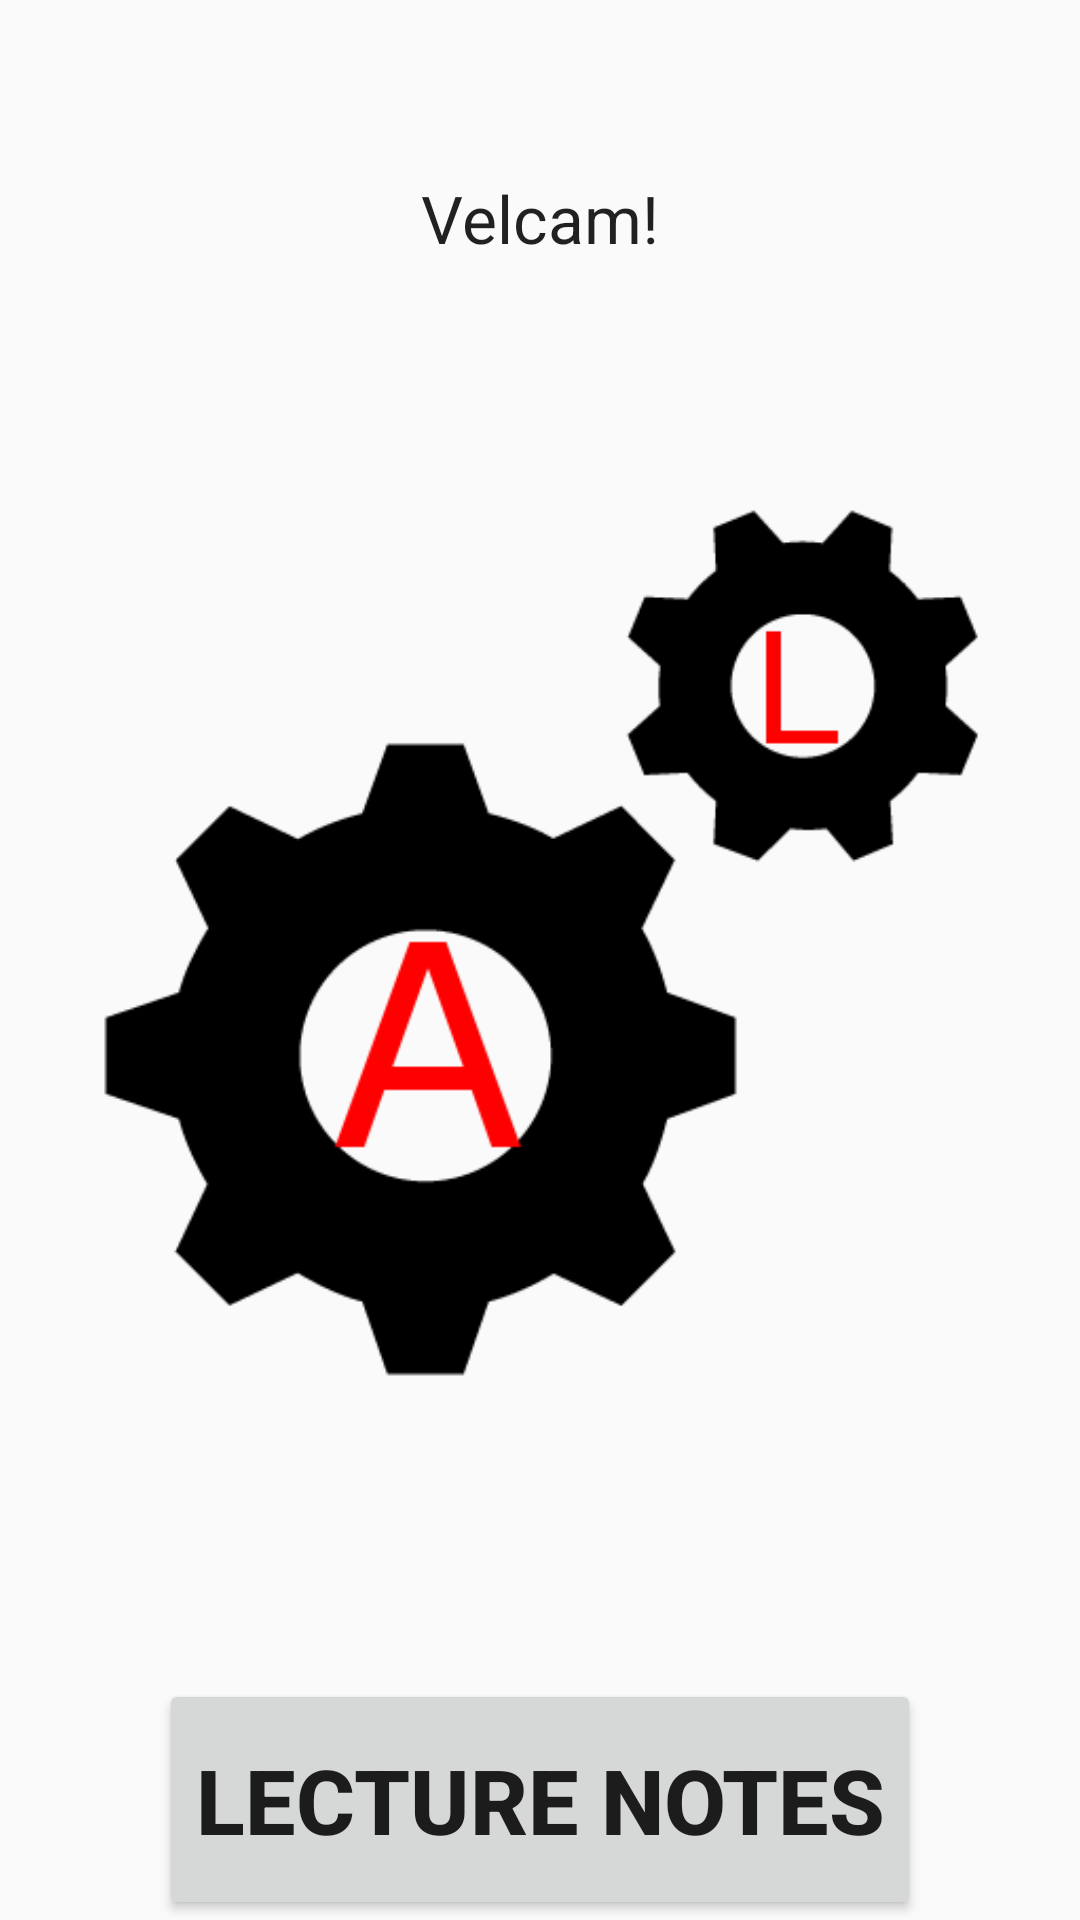

Android layout source for this screen:
<!-- AndroidManifest.xml: activity theme MyAppTheme -->
<!-- res/layout/activity_main.xml -->
<?xml version="1.0" encoding="utf-8"?>
<RelativeLayout xmlns:android="http://schemas.android.com/apk/res/android"
    xmlns:tools="http://schemas.android.com/tools" android:layout_width="match_parent"
    android:layout_height="match_parent" android:paddingLeft="@dimen/activity_horizontal_margin"
    android:paddingRight="@dimen/activity_horizontal_margin"
    android:paddingTop="@dimen/activity_vertical_margin"
    android:paddingBottom="@dimen/activity_vertical_margin" tools:context=".MainActivity">

    <Button
        android:layout_width="wrap_content"
        android:layout_height="wrap_content"
        android:text="Lecture notes"
        android:id="@+id/lecnoteButton"
        android:layout_centerVertical="true"
        android:layout_centerHorizontal="true"
        android:layout_alignParentBottom="true"
        android:paddingTop="20dp"
        android:paddingBottom="20dp"
        android:textStyle="bold"
        android:textSize="30dp"
        android:onClick="showLecnotes" />

    <ImageView
        android:layout_width="wrap_content"
        android:layout_height="wrap_content"
        android:id="@+id/imageView"
        android:src="@drawable/autolec"
        android:layout_alignParentStart="true"
        android:layout_alignParentBottom="true"
        android:layout_marginTop="5dp"
        android:layout_marginBottom="70dp" />

    <TextView
        android:layout_width="wrap_content"
        android:layout_height="wrap_content"
        android:textAppearance="?android:attr/textAppearanceLarge"
        android:text="Velcam!"
        android:id="@+id/welcomeMessage"
        android:layout_alignTop="@+id/imageView"
        android:layout_centerHorizontal="true" />

</RelativeLayout>
<!-- resources referenced by this layout -->
<resources>
  <!-- drawable autolec: png bitmap (drawable, 9311 bytes) -->
  <style name="MyAppTheme" parent="@style/Theme.AppCompat.Light.DarkActionBar">
          <item name="actionBarStyle">@style/MyActionBar</item>
      </style>
  <style name="MyActionBar" parent="@style/Widget.AppCompat.ActionBar.Solid">
          <item name="titleTextStyle">@style/MyTitleTextStyle</item>
          <item name="android:background">#0066cc</item>
          <item name="android:colorBackground">#0066cc</item>
      </style>
  <style name="MyTitleTextStyle" parent="@style/TextAppearance.AppCompat.Widget.ActionBar.Title">
          <item name="android:textColor">#ffffff</item>
      </style>
</resources>
